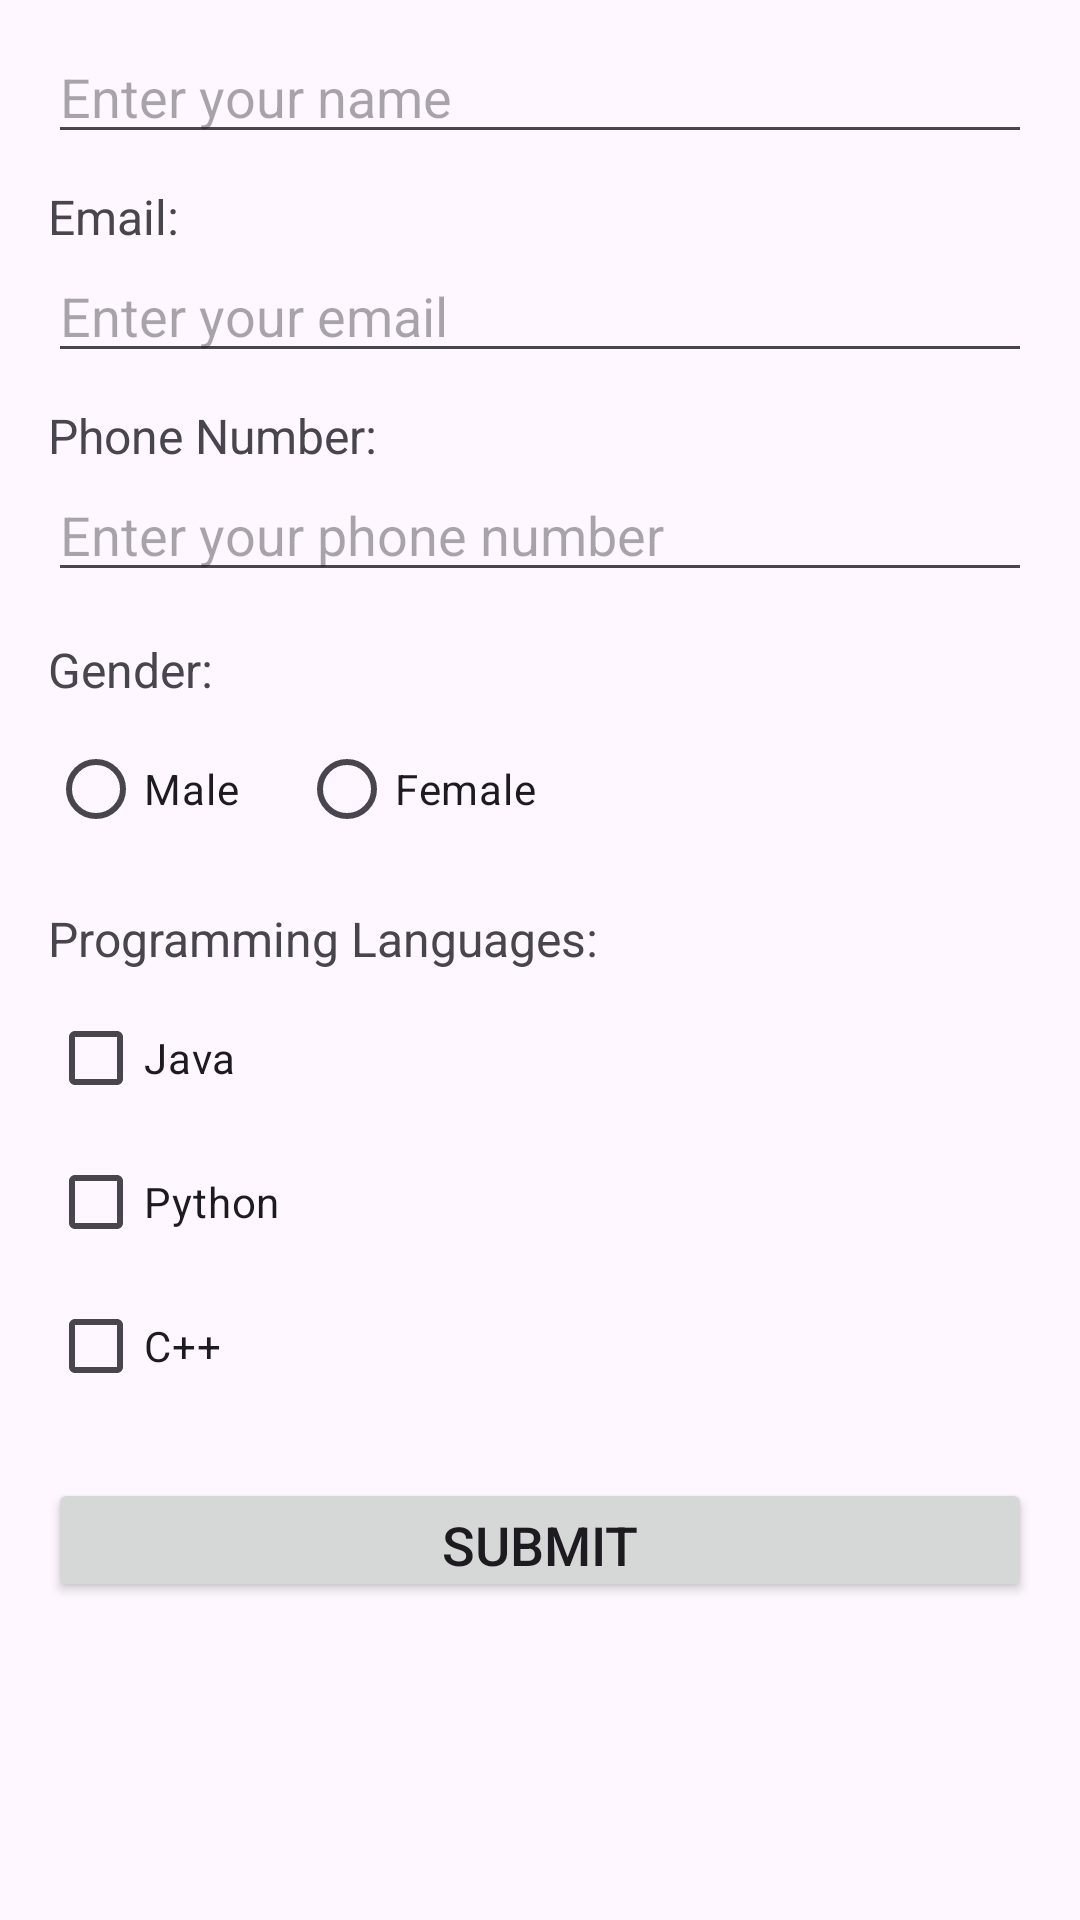

Reconstruct the res/layout file that produces this screen, plus the resources it refers to.
<!-- AndroidManifest.xml: application theme Theme.AndroidCLASS -->
<!-- res/layout/activity_main.xml -->
<?xml version="1.0" encoding="utf-8"?>
<LinearLayout xmlns:android="http://schemas.android.com/apk/res/android"
    android:id="@+id/main"
    android:layout_width="match_parent"
    android:layout_height="match_parent"
    android:orientation="vertical"
    android:padding="16dp"
    android:gravity="center">

    <TextView
        android:layout_width="wrap_content"
        android:layout_height="wrap_content"
        android:text="Student Registration Form"
        android:textSize="24sp"
        android:textStyle="bold"
        android:layout_marginBottom="20dp" />

    
    <TextView
        android:layout_width="wrap_content"
        android:layout_height="wrap_content"
        android:text="Name:"
        android:textSize="16sp"
        android:layout_gravity="start"
        android:layout_marginTop="10dp" />

    <EditText
        android:id="@+id/editTextName"
        android:layout_width="match_parent"
        android:layout_height="wrap_content"
        android:hint="Enter your name"
        android:inputType="textPersonName" />

    
    <TextView
        android:layout_width="wrap_content"
        android:layout_height="wrap_content"
        android:text="Email:"
        android:textSize="16sp"
        android:layout_gravity="start"
        android:layout_marginTop="10dp" />

    <EditText
        android:id="@+id/editTextEmail"
        android:layout_width="match_parent"
        android:layout_height="wrap_content"
        android:hint="Enter your email"
        android:inputType="textEmailAddress" />

    
    <TextView
        android:layout_width="wrap_content"
        android:layout_height="wrap_content"
        android:text="Phone Number:"
        android:textSize="16sp"
        android:layout_gravity="start"
        android:layout_marginTop="10dp" />

    <EditText
        android:id="@+id/editTextPhone"
        android:layout_width="match_parent"
        android:layout_height="wrap_content"
        android:hint="Enter your phone number"
        android:inputType="phone" />

    
    <TextView
        android:layout_width="wrap_content"
        android:layout_height="wrap_content"
        android:text="Gender:"
        android:textSize="16sp"
        android:layout_gravity="start"
        android:layout_marginTop="15dp" />

    <RadioGroup
        android:id="@+id/radioGroupGender"
        android:layout_width="match_parent"
        android:layout_height="wrap_content"
        android:orientation="horizontal"
        android:layout_marginTop="5dp">

        <RadioButton
            android:id="@+id/radioMale"
            android:layout_width="wrap_content"
            android:layout_height="wrap_content"
            android:text="Male"
            android:layout_marginEnd="20dp" />

        <RadioButton
            android:id="@+id/radioFemale"
            android:layout_width="wrap_content"
            android:layout_height="wrap_content"
            android:text="Female" />

    </RadioGroup>

    
    <TextView
        android:layout_width="wrap_content"
        android:layout_height="wrap_content"
        android:text="Programming Languages:"
        android:textSize="16sp"
        android:layout_gravity="start"
        android:layout_marginTop="15dp" />

    <LinearLayout
        android:layout_width="match_parent"
        android:layout_height="wrap_content"
        android:orientation="vertical"
        android:layout_marginTop="5dp">

        <CheckBox
            android:id="@+id/checkBoxJava"
            android:layout_width="wrap_content"
            android:layout_height="wrap_content"
            android:text="Java" />

        <CheckBox
            android:id="@+id/checkBoxPython"
            android:layout_width="wrap_content"
            android:layout_height="wrap_content"
            android:text="Python" />

        <CheckBox
            android:id="@+id/checkBoxCpp"
            android:layout_width="wrap_content"
            android:layout_height="wrap_content"
            android:text="C++" />

    </LinearLayout>

    
    <Button
        android:id="@+id/buttonSubmit"
        android:layout_width="match_parent"
        android:layout_height="wrap_content"
        android:text="Submit"
        android:layout_marginTop="20dp"
        android:textSize="18sp" />

    
    <Button
        android:id="@+id/buttonGoToLogin"
        android:layout_width="match_parent"
        android:layout_height="wrap_content"
        android:text="Go to Login Screen"
        android:layout_marginTop="10dp"
        android:textSize="16sp"
        android:backgroundTint="@android:color/holo_blue_dark" />

    
    <Button
        android:id="@+id/buttonGoToProfile"
        android:layout_width="match_parent"
        android:layout_height="wrap_content"
        android:text="Go to Profile Screen"
        android:layout_marginTop="10dp"
        android:textSize="16sp"
        android:backgroundTint="@android:color/holo_green_dark" />

    
    <Button
        android:id="@+id/buttonGoToCitySelection"
        android:layout_width="match_parent"
        android:layout_height="wrap_content"
        android:text="Go to City Selection"
        android:layout_marginTop="10dp"
        android:textSize="16sp"
        android:backgroundTint="@android:color/holo_orange_dark" />

    
    <Button
        android:id="@+id/buttonGoToLanguageSelection"
        android:layout_width="match_parent"
        android:layout_height="wrap_content"
        android:text="Go to Language Selection"
        android:layout_marginTop="10dp"
        android:textSize="16sp"
        android:backgroundTint="@android:color/holo_purple" />

    
    <Button
        android:id="@+id/buttonGoToImplicitIntent"
        android:layout_width="match_parent"
        android:layout_height="wrap_content"
        android:text="Go to Implicit Intent Examples"
        android:layout_marginTop="10dp"
        android:textSize="16sp"
        android:backgroundTint="@android:color/darker_gray" />

    
    <Button
        android:id="@+id/buttonGoToStudentForm"
        android:layout_width="match_parent"
        android:layout_height="wrap_content"
        android:text="Go to Student Form"
        android:layout_marginTop="10dp"
        android:textSize="16sp"
        android:backgroundTint="@android:color/holo_purple" />

    
    <Button
        android:id="@+id/buttonGoToHelloName"
        android:layout_width="match_parent"
        android:layout_height="wrap_content"
        android:text="Go to Hello Name App"
        android:layout_marginTop="10dp"
        android:textSize="16sp"
        android:backgroundTint="@android:color/holo_blue_dark" />

    
    <Button
        android:id="@+id/buttonGoToColorPicker"
        android:layout_width="match_parent"
        android:layout_height="wrap_content"
        android:text="Go to Color Picker App"
        android:layout_marginTop="10dp"
        android:textSize="16sp"
        android:backgroundTint="@android:color/holo_red_dark" />

    
    <Button
        android:id="@+id/buttonGoToRadioButton"
        android:layout_width="match_parent"
        android:layout_height="wrap_content"
        android:text="Go to RadioButton Example"
        android:layout_marginTop="10dp"
        android:textSize="16sp"
        android:backgroundTint="@android:color/holo_blue_bright" />

    
    <Button
        android:id="@+id/buttonGoToCardView"
        android:layout_width="match_parent"
        android:layout_height="wrap_content"
        android:text="Go to CardView Example"
        android:layout_marginTop="10dp"
        android:textSize="16sp"
        android:backgroundTint="@android:color/holo_purple" />

    
    <Button
        android:id="@+id/buttonGoToFragment"
        android:layout_width="match_parent"
        android:layout_height="wrap_content"
        android:text="Go to Fragment Example"
        android:layout_marginTop="10dp"
        android:textSize="16sp"
        android:backgroundTint="@android:color/holo_blue_bright" />

    
    <Button
        android:id="@+id/buttonGoToSplash"
        android:layout_width="match_parent"
        android:layout_height="wrap_content"
        android:text="Go to Splash Screen Demo"
        android:layout_marginTop="10dp"
        android:textSize="16sp"
        android:backgroundTint="@android:color/holo_green_dark" />

    
    <Button
        android:id="@+id/buttonGoToListView"
        android:layout_width="match_parent"
        android:layout_height="wrap_content"
        android:text="Go to ListView with Adapter"
        android:layout_marginTop="10dp"
        android:textSize="16sp"
        android:backgroundTint="@android:color/holo_orange_dark" />

    
    <Button
        android:id="@+id/buttonGoToViewPager"
        android:layout_width="match_parent"
        android:layout_height="wrap_content"
        android:text="Go to ViewPager Example"
        android:layout_marginTop="10dp"
        android:textSize="16sp"
        android:backgroundTint="@android:color/holo_blue_dark" />

    
    <Button
        android:id="@+id/buttonGoToContextMenu"
        android:layout_width="match_parent"
        android:layout_height="wrap_content"
        android:text="Go to Context Menu Example"
        android:layout_marginTop="10dp"
        android:textSize="16sp"
        android:backgroundTint="@android:color/holo_red_light" />

    
    <Button
        android:id="@+id/buttonGoToCollegeWebsite"
        android:layout_width="match_parent"
        android:layout_height="wrap_content"
        android:text="Go to College Website"
        android:layout_marginTop="10dp"
        android:textSize="16sp"
        android:backgroundTint="@android:color/holo_green_dark" />

    
    <Button
        android:id="@+id/buttonGoToCampusLostFound"
        android:layout_width="match_parent"
        android:layout_height="wrap_content"
        android:text="Campus Lost &amp; Found App 📱"
        android:layout_marginTop="10dp"
        android:textSize="16sp"
        android:backgroundTint="@android:color/holo_purple"
        android:drawableLeft="@android:drawable/ic_menu_search"
        android:drawablePadding="8dp" />

    
    <Button
        android:id="@+id/buttonGoToBatteryDemo"
        android:layout_width="match_parent"
        android:layout_height="wrap_content"
        android:text="Broadcast Receiver - Battery Demo 🔋"
        android:layout_marginTop="10dp"
        android:textSize="16sp"
        android:backgroundTint="@android:color/holo_orange_dark"
        android:drawableLeft="@android:drawable/ic_lock_power_off"
        android:drawablePadding="8dp" />

</LinearLayout>
<!-- resources referenced by this layout -->
<resources>
  <style name="Theme.AndroidCLASS" parent="Base.Theme.AndroidCLASS" />
  <style name="Base.Theme.AndroidCLASS" parent="Theme.Material3.DayNight.NoActionBar">
          
          
      </style>
</resources>
